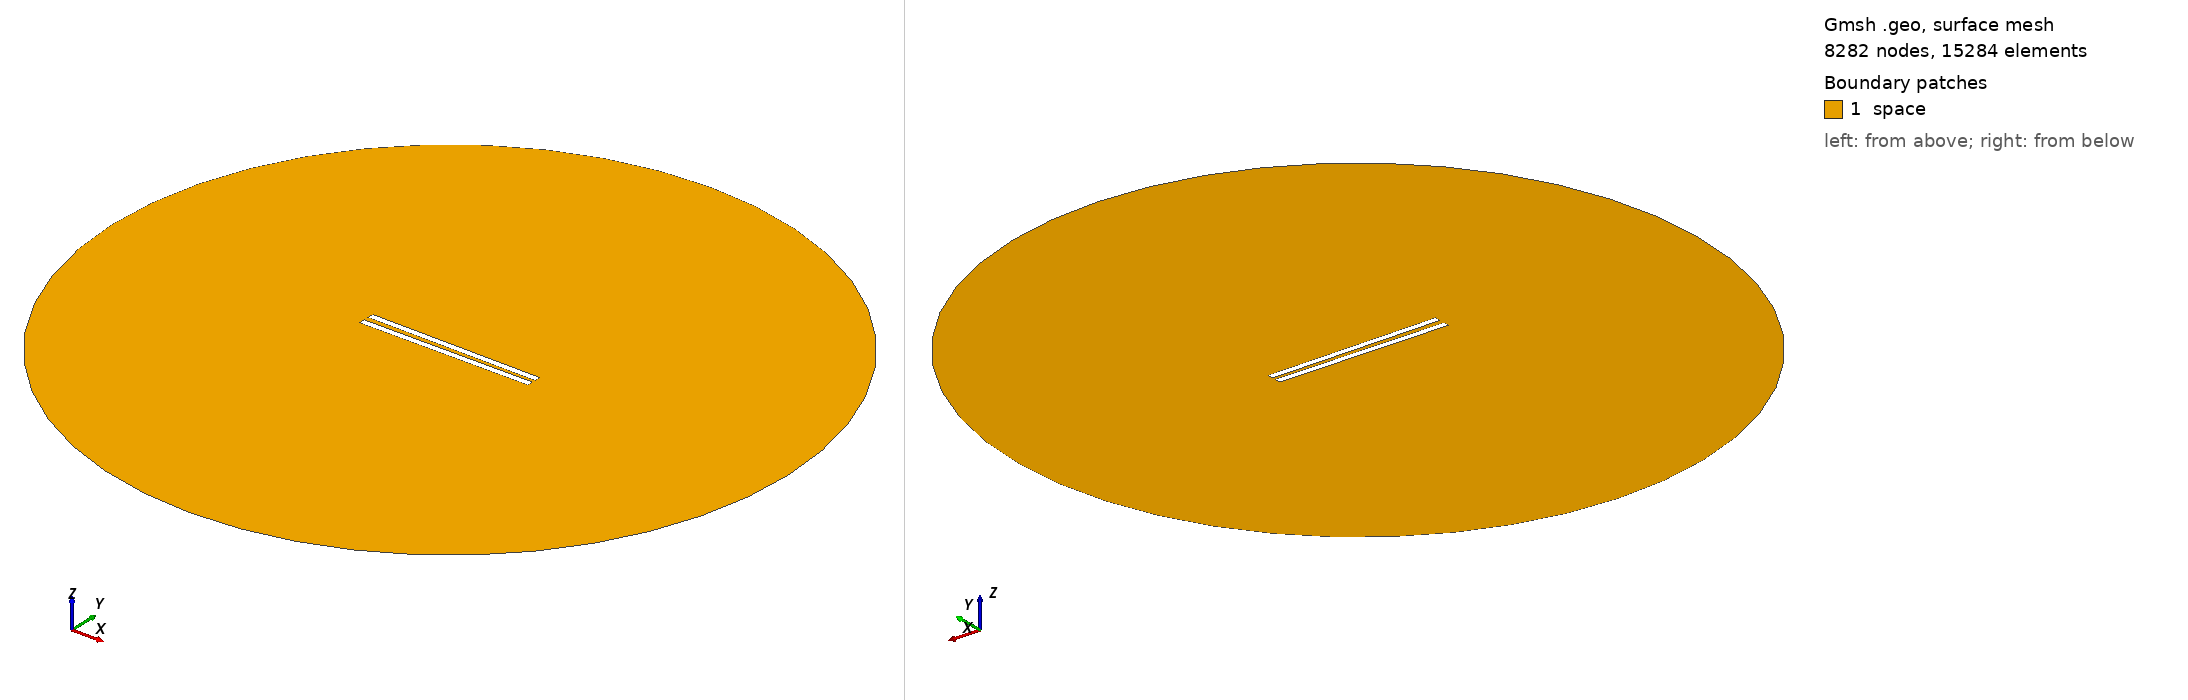

Gmsh geometry script, surface-meshed: 8282 nodes, 15284 surface elements. Boundary patches (legend numbers): 1 space. Left view from above one corner, right view from below the opposite corner. Legend entries are the model's physical surfaces. The drawing asked Gmsh for element sizes between 1% and 20% of the model's largest extent; the script's own settings can give other sizes.

=== 188.geo (drawn) ===
// Set the geometry kernel
SetFactory("OpenCASCADE");

//---------------------------------------
// Rectangles
//---------------------------------------

// Rectangle 1 (top)
Point(1) = {-49.84444444444444, 1.1944444444444444, 0, 1.0};
Point(2) = {49.84444444444444, 1.1944444444444444, 0, 1.0};
Point(3) = {49.84444444444444, 4.883333333333334, 0, 1.0};
Point(4) = {-49.84444444444444, 4.883333333333334, 0, 1.0};

Line(1) = {1, 2};
Line(2) = {2, 3};
Line(3) = {3, 4};
Line(4) = {4, 1};

Line Loop(1) = {1, 2, 3, 4};
Plane Surface(1) = {1};

Rotate { {0, 0, 1}, {0,  1.1944444444444444,  0}, -0.01 } {
  Surface{1};
}

// Rectangle 2 (bottom)
Point(5) = {-49.84444444444444, -1.1944444444444444, 0, 1.0};
Point(6) = {49.84444444444444, -1.1944444444444444, 0, 1.0};
Point(7) = {49.84444444444444, -4.883333333333334, 0, 1.0};
Point(8) = {-49.84444444444444, -4.883333333333334, 0, 1.0};

Line(5) = {5, 6};
Line(6) = {6, 7};
Line(7) = {7, 8};
Line(8) = {8, 5};

Line Loop(2) = {5, 6, 7, 8};
Plane Surface(2) = {2}; 


//---------------------------------------
// Circle
//---------------------------------------

// Define points
Point(9) = {0, 0, 0};        // Center
Point(10) = {200, 0, 0};     // Start point
Point(11) = {0, 200, 0};     // 90 degrees
Point(12) = {-200, 0, 0};    // 180 degrees
Point(13) = {0, -200, 0};    // 270 degrees

// Define circle arcs (each needs start, center, end)
Circle(9) = {10, 9, 11};
Circle(10) = {11, 9, 12};
Circle(11) = {12, 9, 13};
Circle(12) = {13, 9, 10};

// Define curve loop and surface if needed
Curve Loop(3) = {9, 10, 11, 12};
Surface(3) = {3};

//---------------------------------------
// Define Physical Groups
//---------------------------------------                

//--- Physical Curves
// Physical groups for boundaries
Physical Line("force_segment", 10) = {1};
Physical Line("upper_plate", 11) = {2, 3, 4};
Physical Line("lower_plate", 12) = {5, 6, 7, 8};
Physical Line("boundary", 20) = {9, 10, 11, 12};

// Subtract Rectangles from Circle
BooleanDifference{ Surface{3}; Delete; }{ Surface{1}; Surface{2}; Delete; }
//--- Physical Surfaces
Physical Surface("space", 30) = {3};


//---------------------------------------
// Fine mesh near the plates
//--------------------------------------- 

// Define a distance field for mesh refinement
Field[1] = Distance;
Field[1].CurvesList = {1, 2, 3, 4, 5, 6, 7, 8};  // Rectangle curves
Field[1].NumPointsPerCurve = 200;

c = 0.3;
// Define threshold field to control mesh size based on distance to attractor
Field[2] = Threshold;
Field[2].IField = 1;
Field[2].LcMin = c; // Minimum element size near the attractor
Field[2].LcMax = 100*c;  // Maximum element size away from the attractor
Field[2].DistMin = 0.01;
Field[2].DistMax = 40;

Background Field = 2;

//---------------------------------------
// 6. Generate the Mesh
//---------------------------------------
Mesh 2;  // 2D mesh generation
